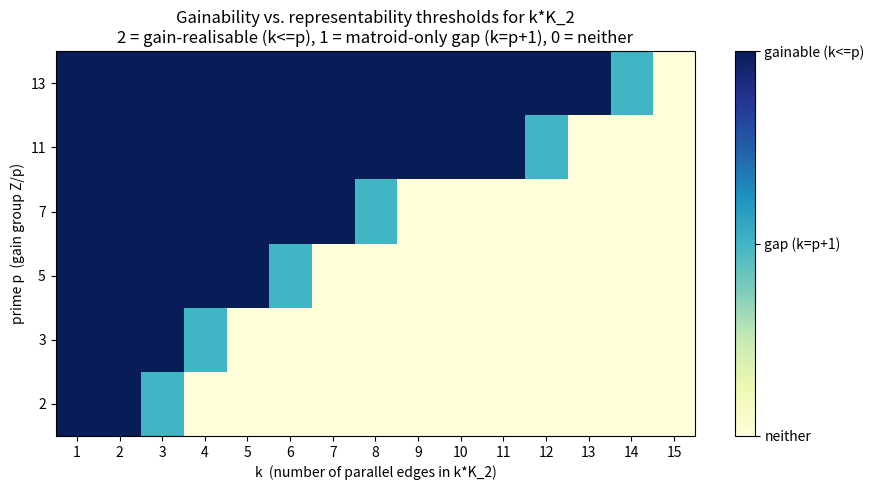

Source code (Python):
"""
Visualization: the affine gainability threshold for contrabalanced bundles k*K_2.

Produces a heatmap over (prime p, edge count k) showing whether k*K_2 is
Z/p-gainable (k <= p, the affine line A^1(Z/p)) versus the matroid-representability
threshold k <= p+1 (the projective line P^1(GF(p))), highlighting the gap of one.

Run:  python visualize_threshold.py    (saves zp_gain_threshold.png)
"""
from typing import List
import matplotlib.pyplot as plt
import numpy as np

def is_prime(n: int) -> bool:
    if n < 2:
        return False
    return all(n % d for d in range(2, int(n ** 0.5) + 1))

primes: List[int] = [p for p in range(2, 14) if is_prime(p)]
ks: List[int] = list(range(1, 16))

grid = np.zeros((len(primes), len(ks)))
for r, p in enumerate(primes):
    for c, k in enumerate(ks):
        if k <= p:
            grid[r, c] = 2.0      # gain-realisable (affine)
        elif k <= p + 1:
            grid[r, c] = 1.0      # matroid-only (the +1 gap, point at infinity)
        else:
            grid[r, c] = 0.0      # neither

fig, ax = plt.subplots(figsize=(9, 5))
cmap = plt.get_cmap("YlGnBu")
im = ax.imshow(grid, aspect="auto", cmap=cmap, origin="lower")
ax.set_xticks(range(len(ks)))
ax.set_xticklabels(ks)
ax.set_yticks(range(len(primes)))
ax.set_yticklabels(primes)
ax.set_xlabel("k  (number of parallel edges in k*K_2)")
ax.set_ylabel("prime p  (gain group Z/p)")
ax.set_title("Gainability vs. representability thresholds for k*K_2\n"
             "2 = gain-realisable (k<=p), 1 = matroid-only gap (k=p+1), 0 = neither")
cbar = fig.colorbar(im, ticks=[0, 1, 2])
cbar.ax.set_yticklabels(["neither", "gap (k=p+1)", "gainable (k<=p)"])
plt.tight_layout()
plt.savefig("zp_gain_threshold.png", dpi=150)
print("saved zp_gain_threshold.png")
